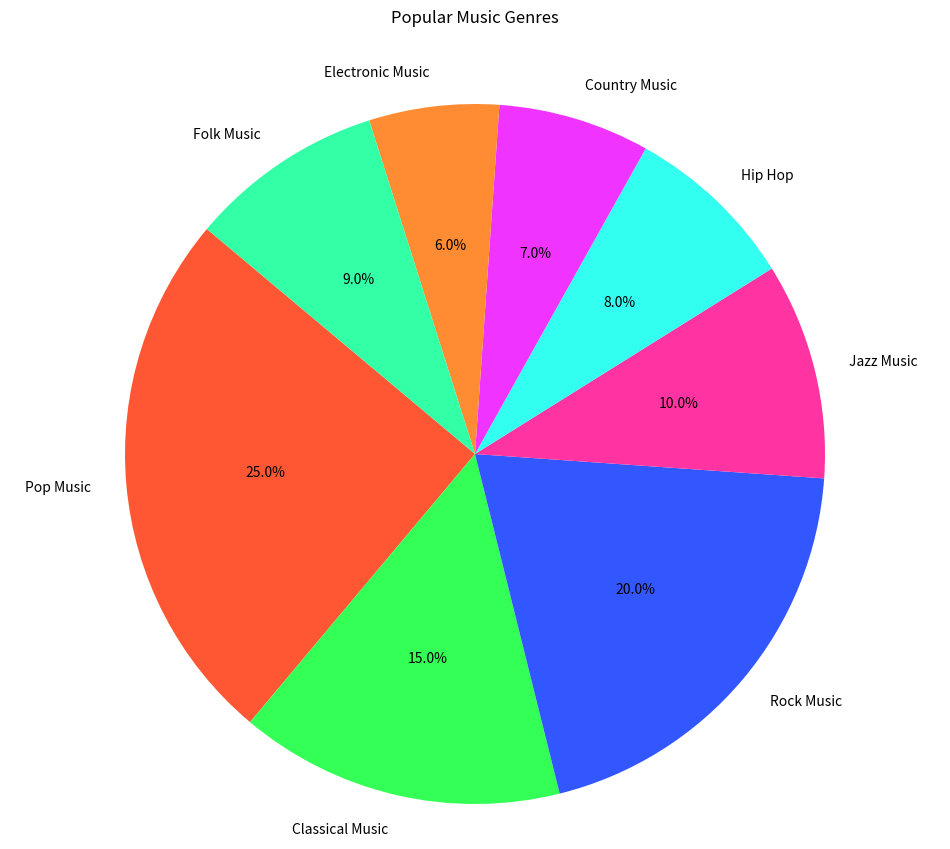

Generate this figure with matplotlib:

import matplotlib.pyplot as plt

# Data to plot
labels = ['Pop Music', 'Classical Music', 'Rock Music', 'Jazz Music', 'Hip Hop', 'Country Music', 'Electronic Music', 'Folk Music']
sizes = [25, 15, 20, 10, 8, 7, 6, 9]
colors = ['#FF5733', '#33FF57', '#3357FF', '#FF33A1', '#33FFF0', '#F033FF', '#FF8C33', '#33FFA6']

# Create pie chart
plt.figure(figsize=(12, 10))
plt.pie(sizes, labels=labels, colors=colors, autopct='%1.1f%%', startangle=140)

# Title
plt.title('Popular Music Genres', y=1.05)

# Display the chart
plt.axis('equal')  # Equal aspect ratio ensures that pie is drawn as a circle.
plt.show()
